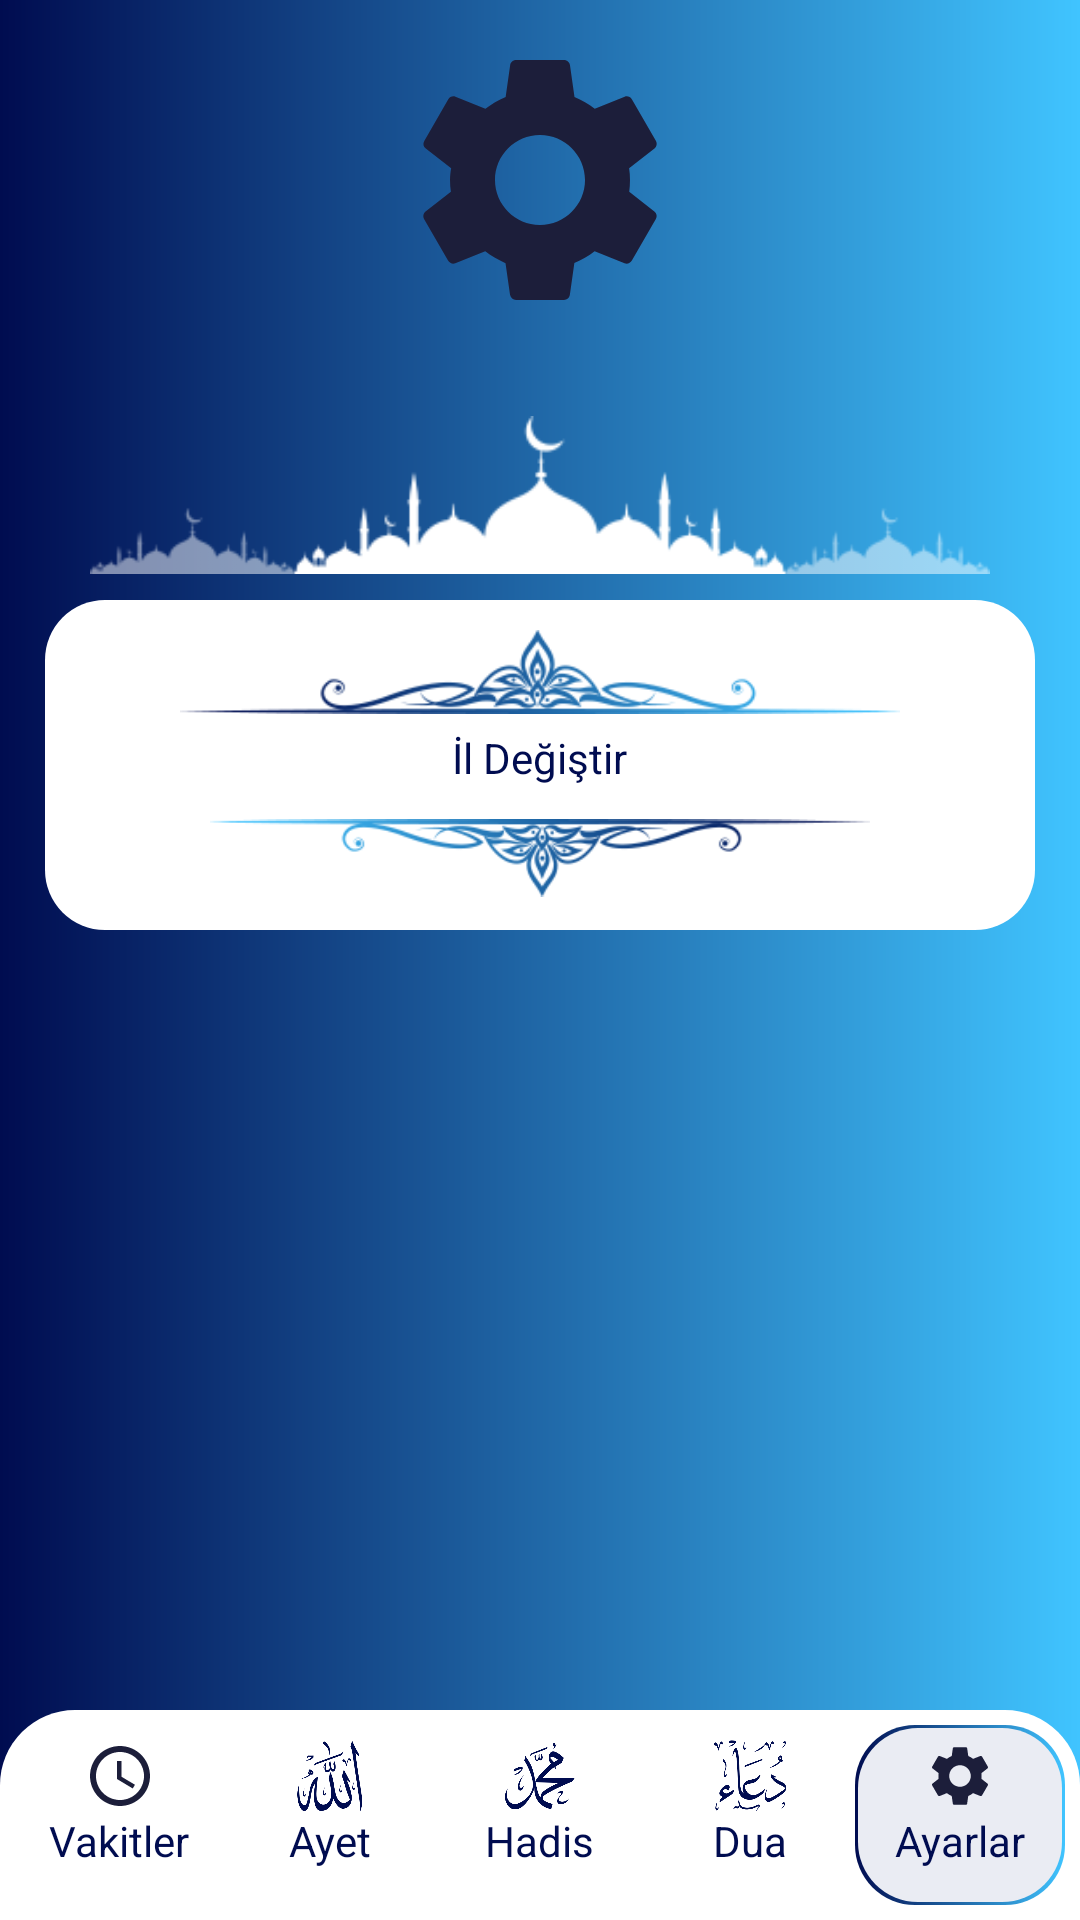

Reconstruct the res/layout file that produces this screen, plus the resources it refers to.
<!-- AndroidManifest.xml: application theme Theme.NamazVakitleriWidget -->
<!-- res/layout/activity_ayarlar.xml -->
<?xml version="1.0" encoding="utf-8"?>
<RelativeLayout xmlns:android="http://schemas.android.com/apk/res/android"
    xmlns:tools="http://schemas.android.com/tools"
    android:layout_width="match_parent"
    android:layout_height="match_parent"
    tools:context=".AllTimes"
    android:orientation="vertical"
    android:background="@drawable/banner_bg_lacivert_duz">

    <ScrollView
        android:layout_width="match_parent"
        android:layout_height="match_parent">

        <LinearLayout
            android:layout_width="match_parent"
            android:layout_height="match_parent"
            android:orientation="vertical"
            android:gravity="center">
            <ImageView
                android:layout_width="100dp"
                android:layout_height="100dp"
                android:src="@drawable/ic_baseline_settings_24"
                android:layout_margin="10dp"/>
            <ImageView
                android:layout_width="match_parent"
                android:layout_height="wrap_content"
                android:src="@drawable/siluet"
                android:layout_marginTop="10dp"
                android:layout_marginLeft="30dp"
                android:layout_marginRight="30dp"/>


            <LinearLayout
                android:layout_width="match_parent"
                android:layout_height="wrap_content"
                android:orientation="horizontal"
                android:layout_marginRight="15dp"
                android:layout_marginLeft="15dp"
                android:background="@drawable/ovalkenar">

                <LinearLayout
                    android:layout_width="match_parent"
                    android:layout_height="wrap_content"
                    android:orientation="vertical"
                    android:layout_margin="10dp">
                    <LinearLayout
                        android:layout_width="match_parent"
                        android:layout_height="wrap_content"
                        android:orientation="horizontal"
                        android:layout_marginBottom="5dp"
                        android:layout_gravity="center">

                        <ImageView
                            android:layout_weight="6"
                            android:layout_width="220dp"
                            android:layout_height="28dp"
                            android:layout_gravity="center"
                            android:src="@drawable/cal1" />

                    </LinearLayout>
                    <TextView
                        android:layout_width="wrap_content"
                        android:layout_height="wrap_content"
                        android:text="İl Değiştir"
                        android:textSize="14dp"
                        android:layout_gravity="center"
                        android:layout_marginBottom="10dp"/>

                    <ImageView
                        android:layout_weight="6"
                        android:layout_width="220dp"
                        android:layout_height="28dp"
                        android:layout_gravity="center"
                        android:src="@drawable/cal2" />
                </LinearLayout>


            </LinearLayout>


        </LinearLayout>
    </ScrollView>

    <TableLayout
        android:layout_width="match_parent"
        android:layout_height="wrap_content"
        android:layout_alignParentBottom="true"
        android:id="@+id/tableLayout"
        android:background="@drawable/footer_duz_bg">
        <TableRow
            android:layout_margin="5dp">
            <LinearLayout
                android:id="@+id/lytVakitler"
                android:layout_width="100dp"
                android:layout_height="60dp"
                android:orientation="vertical"
                android:layout_weight="1"
                android:padding="5dp">
                <ImageView
                    android:layout_width="wrap_content"
                    android:layout_height="wrap_content"
                    android:src="@drawable/ic_baseline_access_time_24"
                    android:layout_gravity="center"/>
                <TextView
                    android:layout_width="wrap_content"
                    android:layout_height="wrap_content"
                    android:text="Vakitler"
                    android:layout_gravity="center"/>
            </LinearLayout>
            <LinearLayout
                android:id="@+id/lytAyet"
                android:layout_width="100dp"
                android:layout_height="60dp"
                android:orientation="vertical"
                android:layout_weight="1"
                android:padding="5dp">
                <ImageView
                    android:layout_width="24dp"
                    android:layout_height="24dp"
                    android:src="@drawable/allah_lacivert"
                    android:layout_gravity="center"/>
                <TextView
                    android:layout_width="wrap_content"
                    android:layout_height="wrap_content"
                    android:text="Ayet"
                    android:layout_gravity="center"/>
            </LinearLayout>
            <LinearLayout
                android:id="@+id/lytHadis"
                android:layout_width="100dp"
                android:layout_height="60dp"
                android:orientation="vertical"
                android:layout_weight="1"
                android:padding="5dp">
                <ImageView
                    android:layout_width="24dp"
                    android:layout_height="24dp"
                    android:src="@drawable/muhammed_lacivert"
                    android:layout_gravity="center"/>
                <TextView
                    android:layout_width="wrap_content"
                    android:layout_height="wrap_content"
                    android:text="Hadis"
                    android:layout_gravity="center"/>
            </LinearLayout>
            <LinearLayout
                android:id="@+id/lytDua"
                android:layout_width="100dp"
                android:layout_height="60dp"
                android:orientation="vertical"
                android:layout_weight="1"
                android:padding="5dp">
                <ImageView
                    android:layout_width="24dp"
                    android:layout_height="24dp"
                    android:src="@drawable/dua_lacivert"
                    android:layout_gravity="center"/>
                <TextView
                    android:layout_width="wrap_content"
                    android:layout_height="wrap_content"
                    android:text="Dua"
                    android:layout_gravity="center"/>
            </LinearLayout>
            <LinearLayout
                android:id="@+id/lytAyarlar"
                android:layout_width="100dp"
                android:layout_height="60dp"
                android:orientation="vertical"
                android:layout_weight="1"
                android:background="@drawable/ovalkenar_cizgi"
                android:padding="5dp">
                <ImageView
                    android:layout_width="wrap_content"
                    android:layout_height="wrap_content"
                    android:src="@drawable/ic_baseline_settings_24"
                    android:layout_gravity="center"/>
                <TextView
                    android:layout_width="wrap_content"
                    android:layout_height="wrap_content"
                    android:text="Ayarlar"
                    android:layout_gravity="center"/>
            </LinearLayout>

        </TableRow>
    </TableLayout>

</RelativeLayout>
<!-- resources referenced by this layout -->
<resources>
  <!-- drawable banner_bg_lacivert_duz (drawable) -->
  <?xml version="1.0" encoding="utf-8"?>
  <layer-list xmlns:android="http://schemas.android.com/apk/res/android">
      <item>
          <shape
              android:shape="rectangle">
              <solid android:color="@color/purple_500"/>
  
              <gradient
                  android:type="linear"
                  android:angle="0"
                  android:startColor="@color/lacivert"
                  android:endColor="@color/app_blue" />
  
  
          </shape>
      </item>
  </layer-list>
  <!-- drawable footer_duz_bg (drawable) -->
  <?xml version="1.0" encoding="utf-8"?>
  <layer-list xmlns:android="http://schemas.android.com/apk/res/android">
      <item>
          <shape
              android:shape="rectangle">
              <solid android:color="@color/white"/>
  
              <corners
                  android:topLeftRadius="25dp"
                  android:topRightRadius="25dp"/>
          </shape>
      </item>
  </layer-list>
  <!-- drawable ic_baseline_access_time_24 (drawable) -->
  <vector android:height="24dp" android:tint="#1C1E3A"
      android:viewportHeight="24" android:viewportWidth="24"
      android:width="24dp" xmlns:android="http://schemas.android.com/apk/res/android">
      <path android:fillColor="@android:color/white" android:pathData="M11.99,2C6.47,2 2,6.48 2,12s4.47,10 9.99,10C17.52,22 22,17.52 22,12S17.52,2 11.99,2zM12,20c-4.42,0 -8,-3.58 -8,-8s3.58,-8 8,-8 8,3.58 8,8 -3.58,8 -8,8z"/>
      <path android:fillColor="@android:color/white" android:pathData="M12.5,7H11v6l5.25,3.15 0.75,-1.23 -4.5,-2.67z"/>
  </vector>
  <!-- drawable ovalkenar (drawable) -->
  <?xml version="1.0" encoding="utf-8"?>
  <layer-list xmlns:android="http://schemas.android.com/apk/res/android">
      <item>
          <shape
              android:shape="rectangle">
              <solid android:color="@color/white"/>
              <corners android:radius="20dp"/>
  
          </shape>
      </item>
  </layer-list>
  <style name="Theme.NamazVakitleriWidget" parent="Theme.AppCompat.Light.NoActionBar">
          
          <item name="colorPrimary">@color/purple_500</item>
          <item name="colorPrimaryVariant">@color/purple_700</item>
          <item name="colorOnPrimary">@color/lacivert</item>
          
          <item name="colorSecondary">@color/teal_200</item>
          <item name="colorSecondaryVariant">@color/teal_200</item>
          <item name="colorOnSecondary">@color/black</item>
          <item name="android:textColor">@color/lacivert</item>
          
          <item name="android:statusBarColor" tools:targetApi="l">?attr/colorPrimaryVariant</item>
          
          <item name="fontFamily">@font/keep_calm</item>
      </style>
  <color name="purple_500">#69F0AE</color>
  <color name="lacivert">#000C50</color>
  <color name="app_blue">#40C4FF</color>
  <color name="white">#FFFFFFFF</color>
  <color name="activity_bg">#EAECF3</color>
  <color name="purple_700">#000C50</color>
  <color name="teal_200">#FF03DAC5</color>
  <color name="black">#FF000000</color>
</resources>
